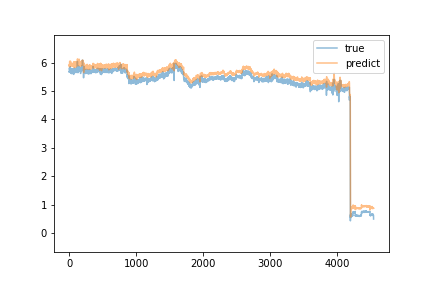

The table this chart was drawn from, first rows:
predict, true
5.914, 5.677
5.936, 5.697
5.855, 5.673
5.857, 5.71
5.886, 5.818
5.959, 5.771
6.043, 5.785
6.053, 5.731
5.963, 5.697
5.968, 5.699
5.938, 5.713
5.924, 5.7
5.881, 5.741
5.931, 5.772
5.947, 5.797
6.005, 5.858
6.03, 5.78
5.985, 5.79
6.047, 5.8
6.056, 5.757
6.034, 5.739
5.952, 5.733
5.945, 5.735
5.956, 5.677
5.897, 5.78
5.948, 5.762
5.961, 5.702
5.947, 5.629
5.899, 5.725
5.96, 5.722
5.955, 5.696
5.924, 5.692
5.946, 5.705
5.919, 5.665
5.906, 5.702
5.932, 5.614
5.919, 5.661
5.888, 5.797
5.971, 5.691
5.915, 5.672
5.9, 5.779
5.909, 5.78
5.982, 5.668
5.913, 5.733
5.939, 5.652
5.926, 5.727
5.915, 5.756
5.92, 5.696
5.941, 5.712
5.946, 5.653
5.9, 5.713
5.902, 5.744
5.917, 5.642
5.913, 5.707
5.901, 5.681
5.877, 5.775
5.92, 5.727
5.933, 5.612
5.87, 5.73
5.913, 5.721
... 4,481 more rows
